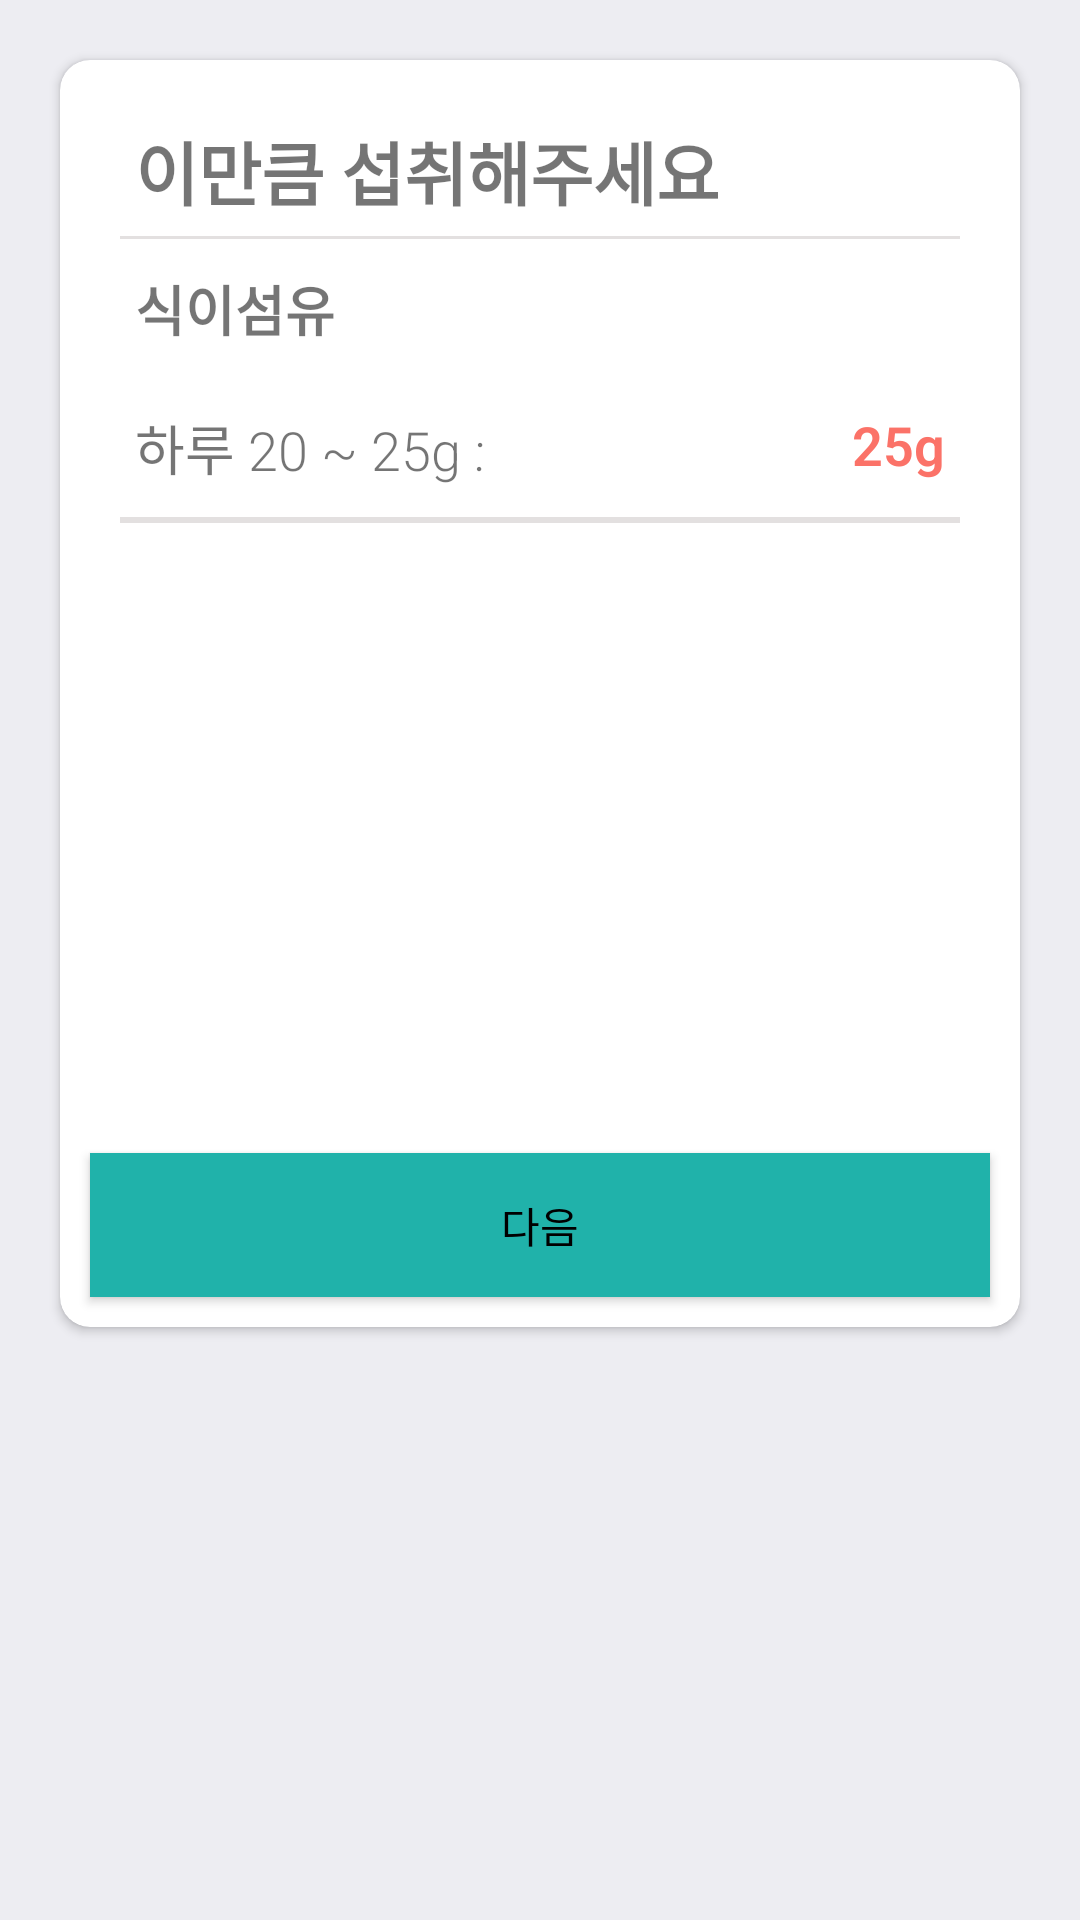

Produce the Android XML layout that renders to this screen, including the resource entries it uses.
<!-- AndroidManifest.xml: application theme AppTheme -->
<!-- res/layout/activity_sik.xml -->
<?xml version="1.0" encoding="utf-8"?>
<RelativeLayout
    xmlns:android="http://schemas.android.com/apk/res/android"
    xmlns:app="http://schemas.android.com/apk/res-auto"
    xmlns:tools="http://schemas.android.com/tools"
    android:layout_width="match_parent"
    android:layout_height="match_parent"
    android:background="@color/color_white"
    tools:context=".SikActivity">

    <androidx.cardview.widget.CardView
        android:layout_width="match_parent"
        android:layout_height="wrap_content"
        android:layout_marginLeft="20dp"
        android:layout_marginRight="20dp"
        android:layout_marginTop="20dp"
        android:layout_marginBottom="20dp"
        android:elevation="10dp"
        app:cardCornerRadius="10dp"
        android:id="@+id/details">


        <ScrollView
            android:id="@+id/scrollView"
            android:layout_width="match_parent"
            android:layout_height="match_parent"
            android:layout_marginTop="0dp"
            android:fillViewport="true"
            android:gravity="center"
            android:orientation="vertical">

            <LinearLayout
                android:layout_width="match_parent"
                android:layout_height="wrap_content"
                android:orientation="vertical">

                
                
                <TextView
                    android:layout_width="match_parent"
                    android:layout_height="wrap_content"
                    android:layout_marginLeft="25dp"
                    android:layout_marginTop="20dp"
                    android:text="이만큼 섭취해주세요"
                    android:textSize="23sp"
                    android:textStyle="bold" />

                
                <View
                    android:layout_width="match_parent"
                    android:layout_height="1dp"
                    android:layout_marginLeft="20dp"
                    android:layout_marginTop="5dp"
                    android:layout_marginRight="20dp"
                    android:background="@color/color_two" />

                <RelativeLayout
                    android:layout_width="match_parent"
                    android:layout_height="wrap_content"
                    android:layout_marginLeft="25dp"
                    android:layout_marginTop="10dp"
                    android:layout_marginRight="25dp"
                    android:layout_marginBottom="10dp">



                    <TextView
                        android:layout_width="wrap_content"
                        android:layout_height="wrap_content"
                        android:fontFamily="sans-serif-light"
                        android:text="식이섬유"
                        android:textStyle="bold"
                        android:textSize="18sp" />
                </RelativeLayout>

                <RelativeLayout
                    android:layout_width="match_parent"
                    android:layout_height="wrap_content"
                    android:layout_marginLeft="25dp"
                    android:layout_marginTop="10dp"
                    android:layout_marginRight="25dp"
                    android:layout_marginBottom="10dp">

                    
                    <TextView
                        android:id="@+id/textView_cal_remain"
                        android:layout_width="wrap_content"
                        android:layout_height="wrap_content"
                        android:layout_alignParentRight="true"
                        android:fontFamily="sans-serif-light"
                        android:text="25g"
                        android:textColor="@color/color_one"
                        android:textSize="18sp"
                        android:textStyle="bold" />
                    <TextView
                        android:layout_width="wrap_content"
                        android:layout_height="wrap_content"
                        android:fontFamily="sans-serif-light"
                        android:text="하루 20 ~ 25g :"
                        android:textSize="18sp" />
                </RelativeLayout>

                <View
                    android:layout_width="match_parent"
                    android:layout_height="1dp"
                    android:layout_marginLeft="20dp"
                    android:layout_marginRight="20dp"
                    android:background="@color/color_two" />



                <View
                    android:layout_width="match_parent"
                    android:layout_height="1dp"
                    android:layout_marginLeft="20dp"
                    android:layout_marginRight="20dp"
                    android:background="@color/color_two" />

                <View
                    android:layout_width="match_parent"
                    android:layout_height="200dp"
                    android:layout_marginLeft="20dp"
                    android:layout_marginRight="20dp"
                    android:background="@color/white" />

                <Button
                    android:id="@+id/button_sik"
                    android:layout_width="match_parent"
                    android:layout_height="wrap_content"
                    android:layout_margin="10dp"
                    android:background="@color/LightSeaGreen"
                    android:text="다음"
                    android:textColor="@color/black" />
            </LinearLayout>
        </ScrollView>
    </androidx.cardview.widget.CardView>

</RelativeLayout>
<!-- resources referenced by this layout -->
<resources>
  <color name="LightSeaGreen">#20B2AA</color>
  <color name="black">#FF000000</color>
  <color name="color_one">#fb7268</color>
  <color name="color_two">#E3E0E0</color>
  <color name="color_white">#ededf2</color>
  <color name="white">#FFFFFFFF</color>
  <style name="AppTheme" parent="Theme.AppCompat.Light.NoActionBar">
          
          <item name="colorPrimary">@color/colorPrimary</item>
          <item name="colorPrimaryDark">@color/colorPrimaryDark</item>
          <item name="colorAccent">@color/colorAccent</item>
      </style>
  <color name="colorPrimary">#3F51B5</color>
  <color name="colorPrimaryDark">#303F9F</color>
  <color name="colorAccent">#FF4081</color>
</resources>
